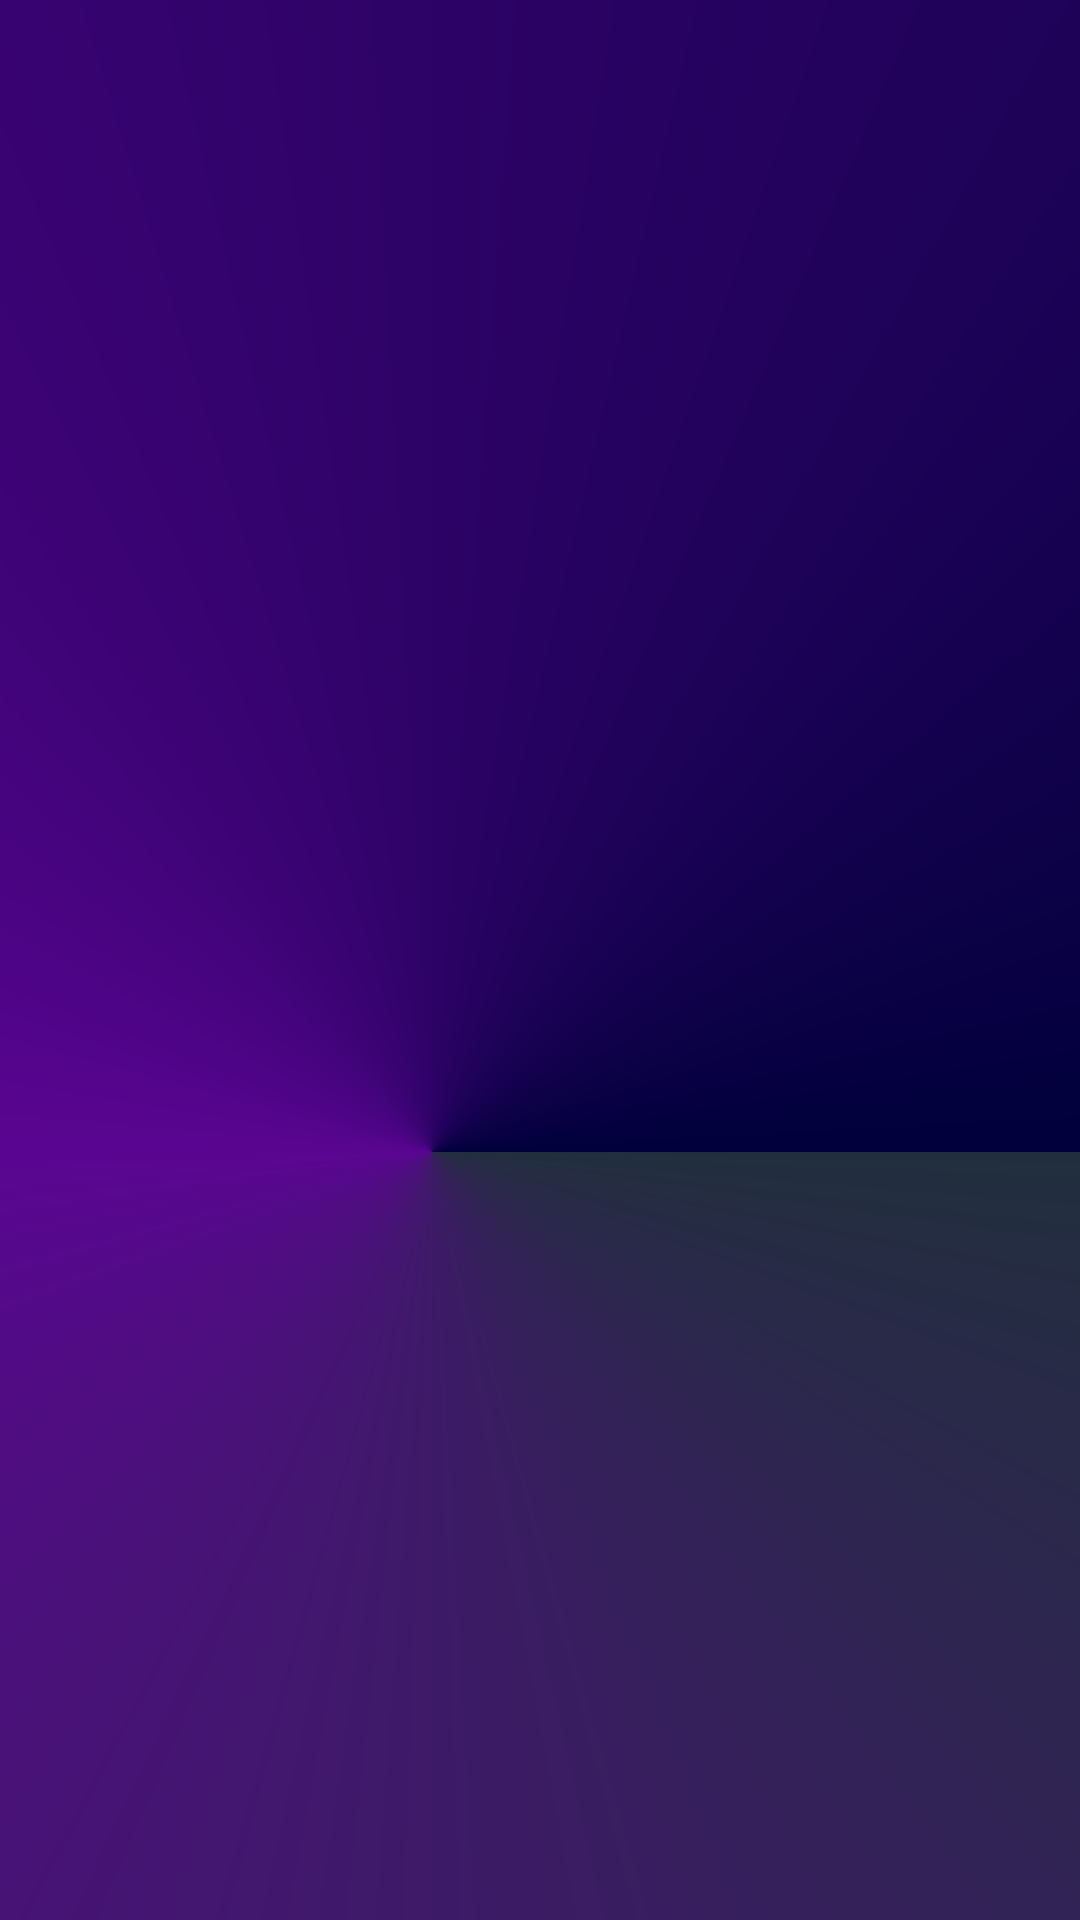

This screen was rendered from an Android layout file. Write that file and the resources it references.
<!-- AndroidManifest.xml: application theme AppTheme -->
<!-- res/layout/activity_of_reward_info.xml -->
<?xml version="1.0" encoding="utf-8"?>
<LinearLayout xmlns:android="http://schemas.android.com/apk/res/android"
    xmlns:app="http://schemas.android.com/apk/res-auto"
    xmlns:tools="http://schemas.android.com/tools"
    android:layout_width="match_parent"
    android:layout_height="match_parent"
    tools:context=".ActivityOfRewardInfo">
    <androidx.recyclerview.widget.RecyclerView
        android:layout_width="match_parent"
        android:layout_height="match_parent"
        android:id="@+id/reward_info_recycler_view"
        android:background="@drawable/background_gradient"
        />

</LinearLayout>
<!-- resources referenced by this layout -->
<resources>
  <!-- drawable background_gradient (drawable) -->
  <?xml version="1.0" encoding="utf-8"?>
  <shape xmlns:android="http://schemas.android.com/apk/res/android">
      <gradient
          android:type="sweep"
          android:centerX="0.4"
          android:centerY="0.6"
          android:startColor="#212F3D"
          android:endColor="#00003b"
          android:centerColor="#5A0592"/>
  
  </shape>
  <style name="AppTheme" parent="Theme.AppCompat.Light.DarkActionBar">
          
          <item name="colorPrimary">@color/colorPrimary</item>
          <item name="colorPrimaryDark">@color/colorPrimaryDark</item>
          <item name="colorAccent">@color/colorAccent</item>
      </style>
  <color name="colorPrimary">#008577</color>
  <color name="colorPrimaryDark">#00574B</color>
  <color name="colorAccent">#D81B60</color>
</resources>
